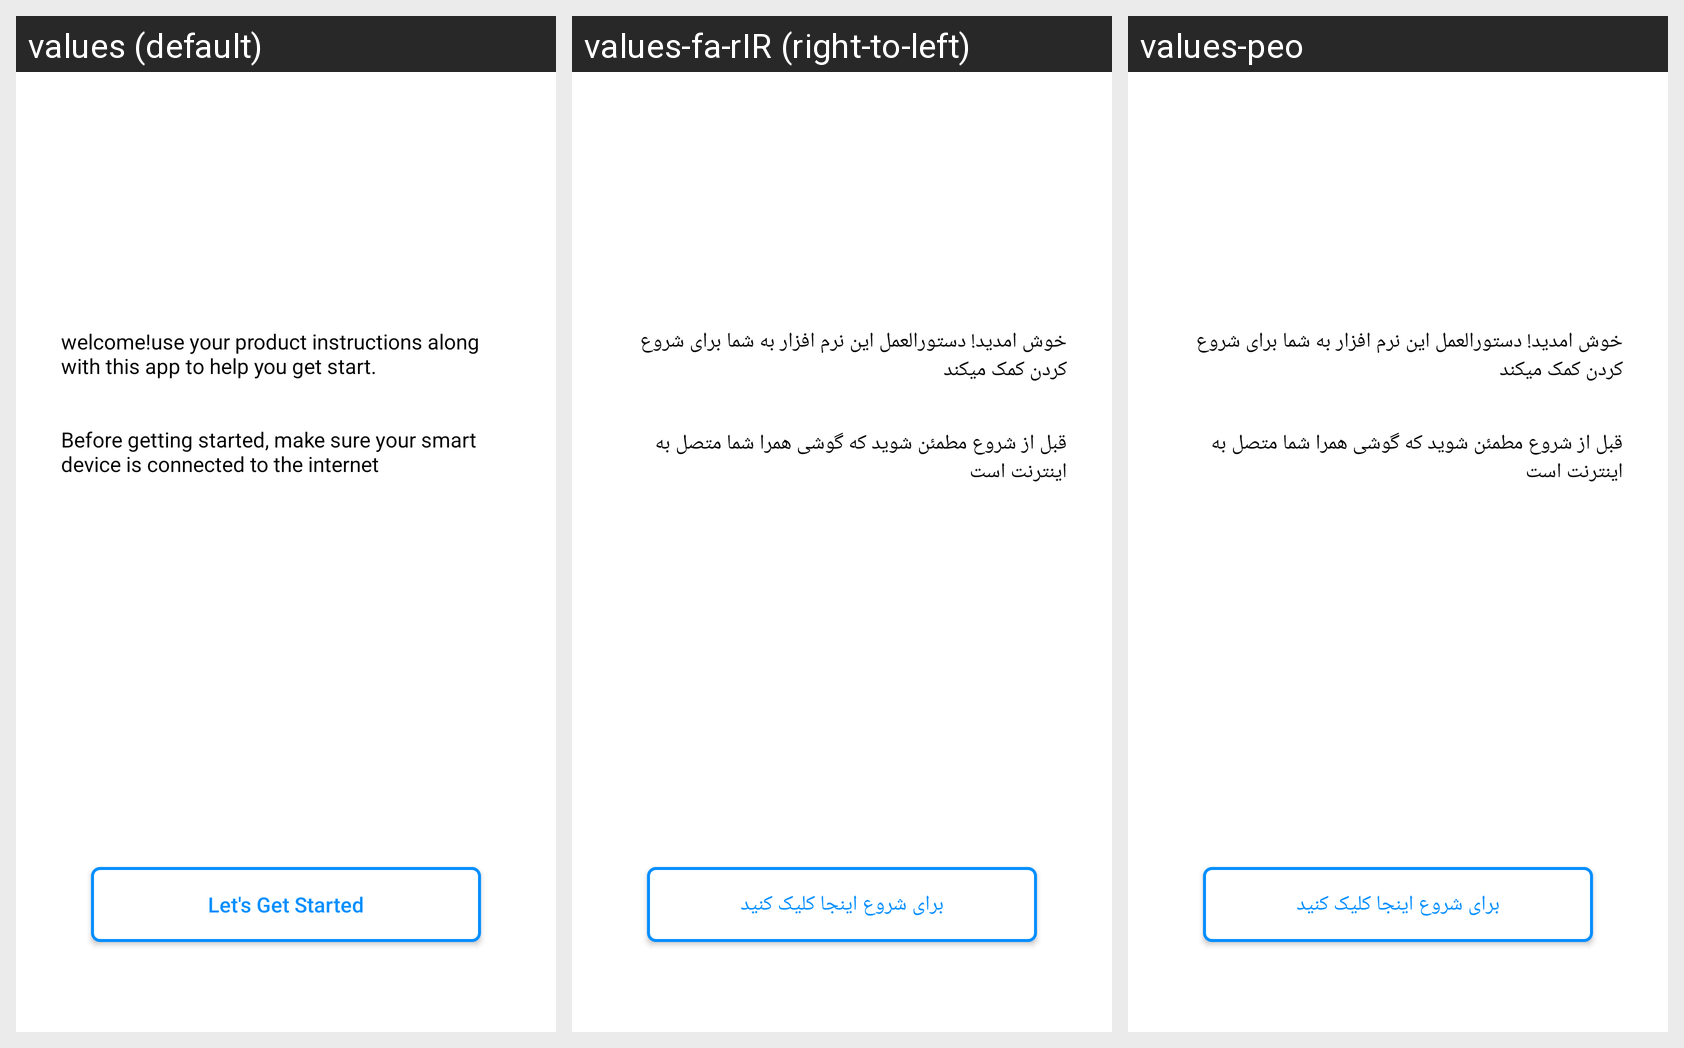

Translations of the strings shown on this Android screen, per locale in the grid:
Android screen res/layout/activity_start.xml rendered under 3 locales, left to right: values (default), values-fa-rIR (right-to-left), values-peo. Device: Nexus 5 (rendered at 1080×1920; each locale shown at half size, 540×960, under a caption strip naming it); theme AppTheme.
Strings drawn on this screen, with the default value and each locale's value (text and hints the layout hard-codes, and strings that could not be matched under every locale, appear in the picture but are not listed):

intor1
  values: welcome!use your product instructions along with this app to help you get start.
  values-fa-rIR: خوش امدید! دستورالعمل این نرم افزار به شما برای شروع کردن کمک میکند
  values-peo: خوش امدید! دستورالعمل این نرم افزار به شما برای شروع کردن کمک میکند

intro2
  values: Before getting started, make sure your smart device is connected to the internet
  values-fa-rIR: قبل از شروع مطمئن شوید که گوشی همرا شما متصل به اینترنت است
  values-peo: قبل از شروع مطمئن شوید که گوشی همرا شما متصل به اینترنت است

button1
  values: Let's Get Started
  values-fa-rIR: برای شروع اینجا کلیک کنید
  values-peo: برای شروع اینجا کلیک کنید
